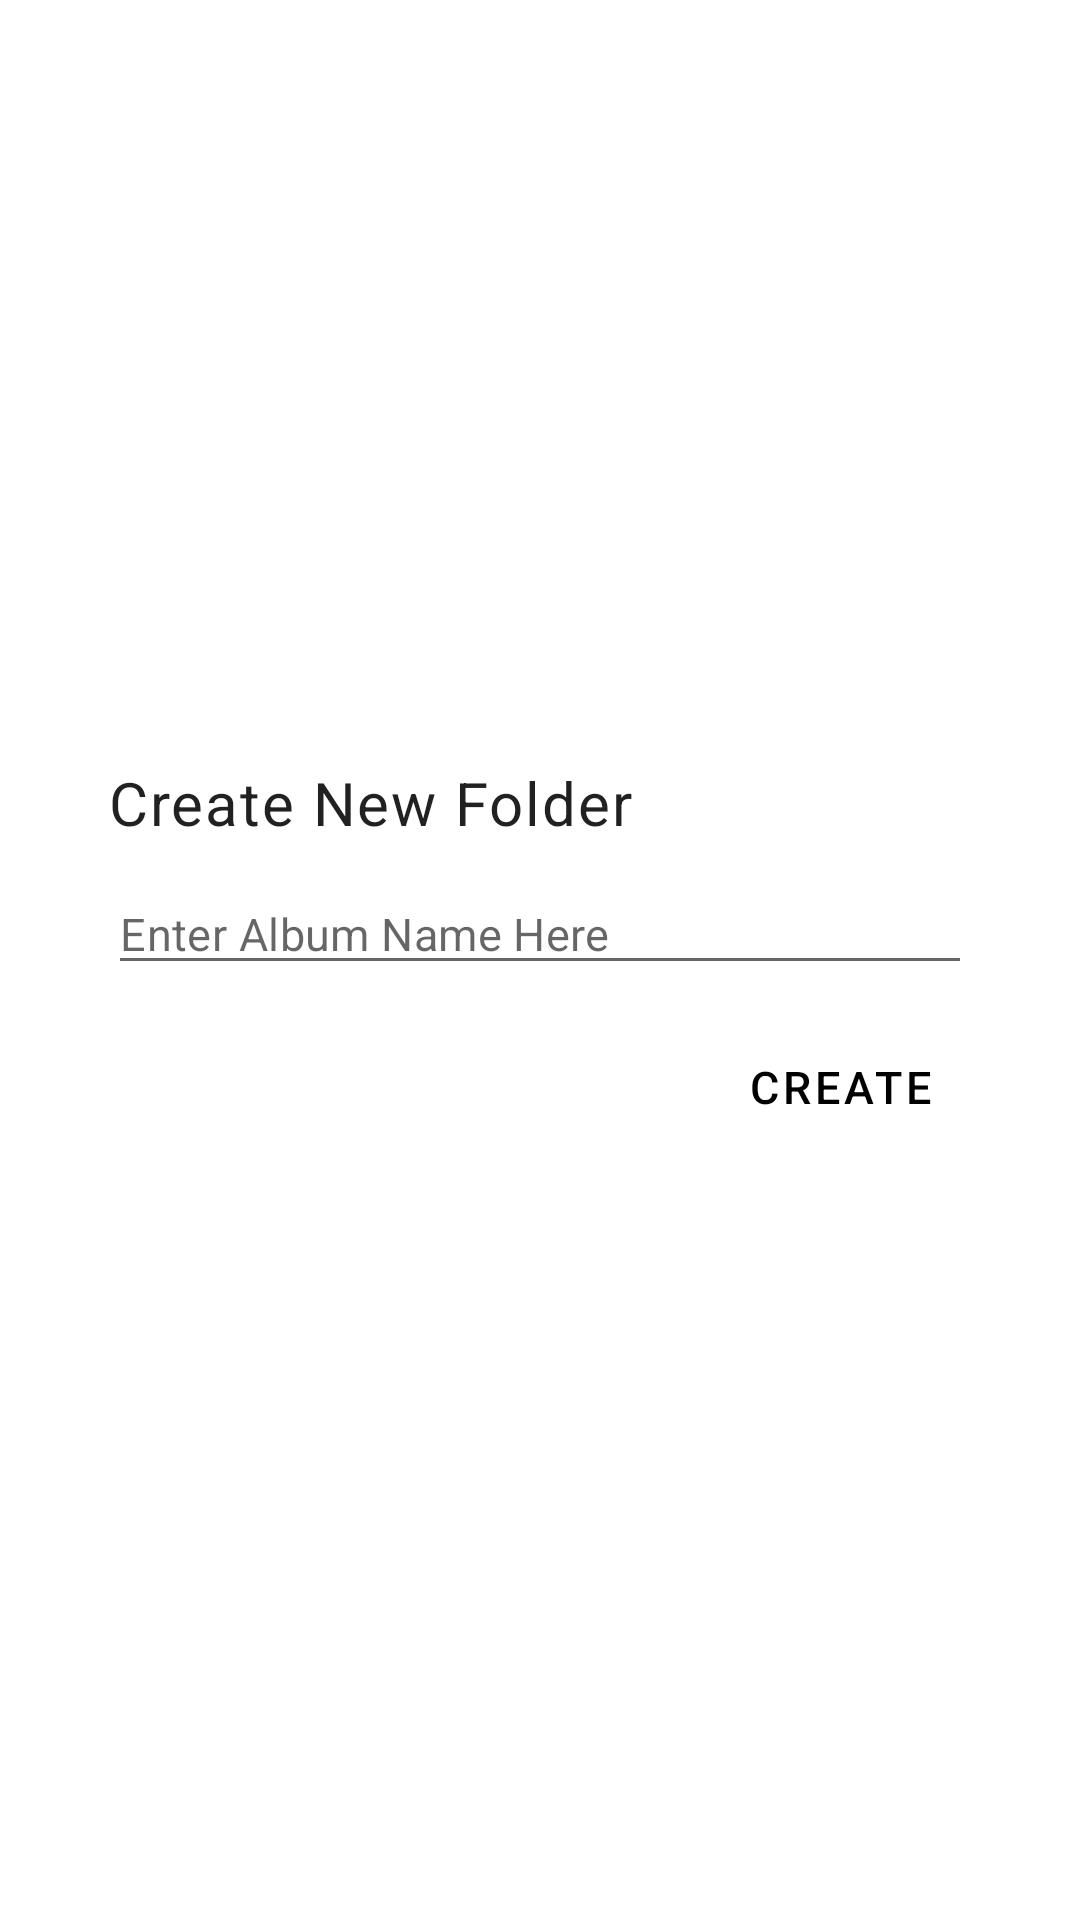

The Android layout XML behind this screen, and the referenced resources:
<!-- AndroidManifest.xml: application theme AppTheme -->
<!-- res/layout/create_album_popup.xml -->
<?xml version="1.0" encoding="utf-8"?>
<androidx.constraintlayout.widget.ConstraintLayout
        xmlns:android="http://schemas.android.com/apk/res/android"
        xmlns:app="http://schemas.android.com/apk/res-auto" android:orientation="vertical"
        android:layout_width="match_parent"
        android:layout_height="match_parent">
    <LinearLayout
            android:layout_width="match_parent"
            android:layout_height="wrap_content"
            android:orientation="vertical"
            android:gravity="center"
            android:background="#ffffff"
            app:layout_constraintTop_toTopOf="parent"
            app:layout_constraintBottom_toBottomOf="parent"
            app:layout_constraintStart_toStartOf="parent"
            android:layout_marginStart="16dp"
            app:layout_constraintEnd_toEndOf="parent"
            android:layout_marginEnd="16dp">
        <TextView
                android:id="@+id/popup_title"
                android:text="@string/create_new_folder"
                style="@style/TextAppearance.MaterialComponents.Body1"
                android:textSize="20sp"
                android:layout_marginTop="20dp"
                android:layout_marginEnd="20dp"
                android:layout_marginStart="20dp"
                android:layout_width="match_parent"
                android:layout_height="wrap_content"/>
        <EditText
                android:id="@+id/popup_input"
                android:textSize="15sp"
                style="@style/TextAppearance.MaterialComponents.Subtitle1"
                android:hint="@string/enter_album_name_here"
                android:inputType="text"
                android:layout_marginTop="10dp"
                android:layout_marginEnd="20dp"
                android:layout_marginStart="20dp"
                android:layout_width="match_parent"
                android:layout_height="wrap_content"/>

        <com.google.android.material.button.MaterialButton
                android:id="@+id/create_album"
                android:layout_width="wrap_content"
                android:layout_height="wrap_content"
                android:textSize="15sp"
                android:textColor="#000000"
                android:layout_marginTop="10dp"
                android:layout_marginEnd="20dp"
                android:layout_marginBottom="20dp"
                android:layout_gravity="end"
                style="@style/Widget.MaterialComponents.Button.TextButton"
                android:text="@string/create_album"/>
    </LinearLayout>

</androidx.constraintlayout.widget.ConstraintLayout>
<!-- resources referenced by this layout -->
<resources>
  <string name="create_album">CREATE</string>
  <string name="create_new_folder">Create New Folder</string>
  <string name="enter_album_name_here">Enter Album Name Here</string>
  <style name="AppTheme" parent="Theme.MaterialComponents.Light.NoActionBar">
          
          <item name="colorPrimary">@color/primaryColor</item>
          <item name="colorPrimaryDark">@color/primaryDarkColor</item>
          <item name="android:textColor">@color/primaryTextColor</item>
      </style>
  <color name="primaryColor">#b3e5fc</color>
  <color name="primaryDarkColor">#82b3c9</color>
  <color name="primaryTextColor">#000000</color>
</resources>
